Photos from the image-classification dataset "images" in the GitHub repository EnzoN7/Image-classification. Its 9 classes are: apricot, avocado, blueberries, cherries, kiwi, peaches, strawberries, watermelons, apples.

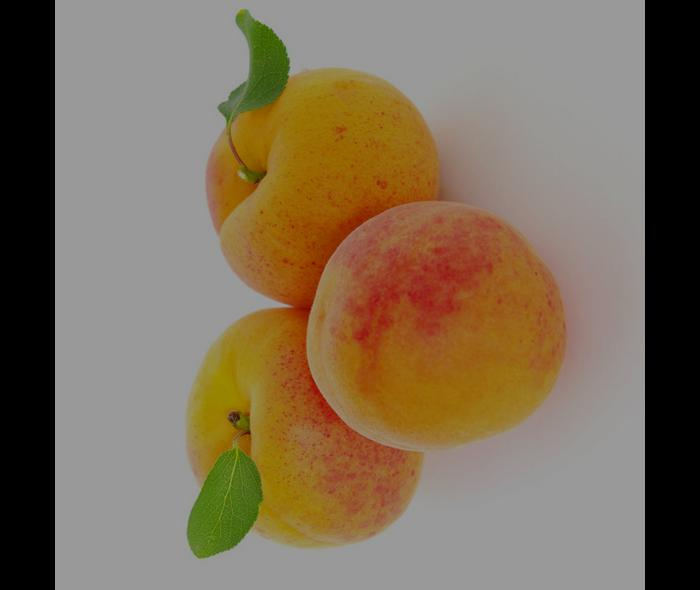
Label: apricot

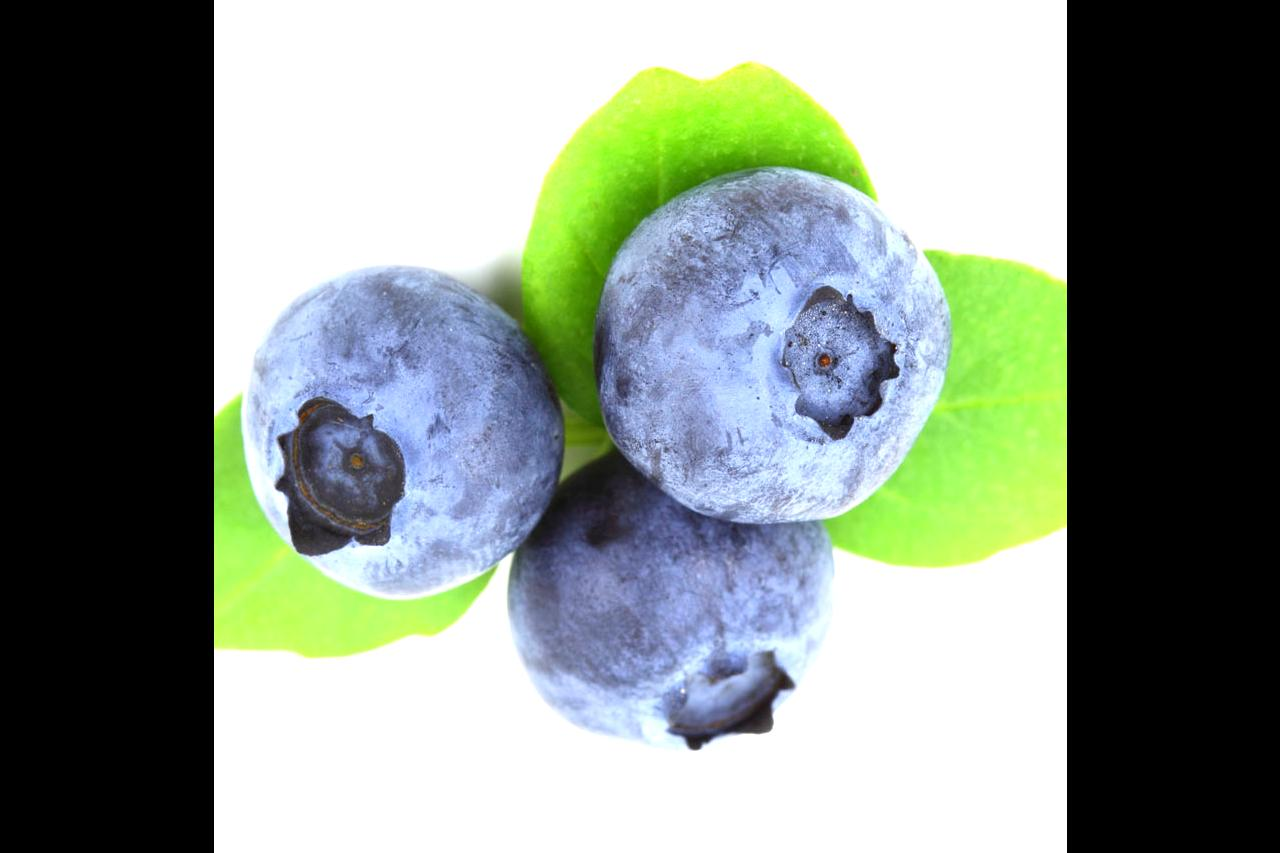
Label: blueberries

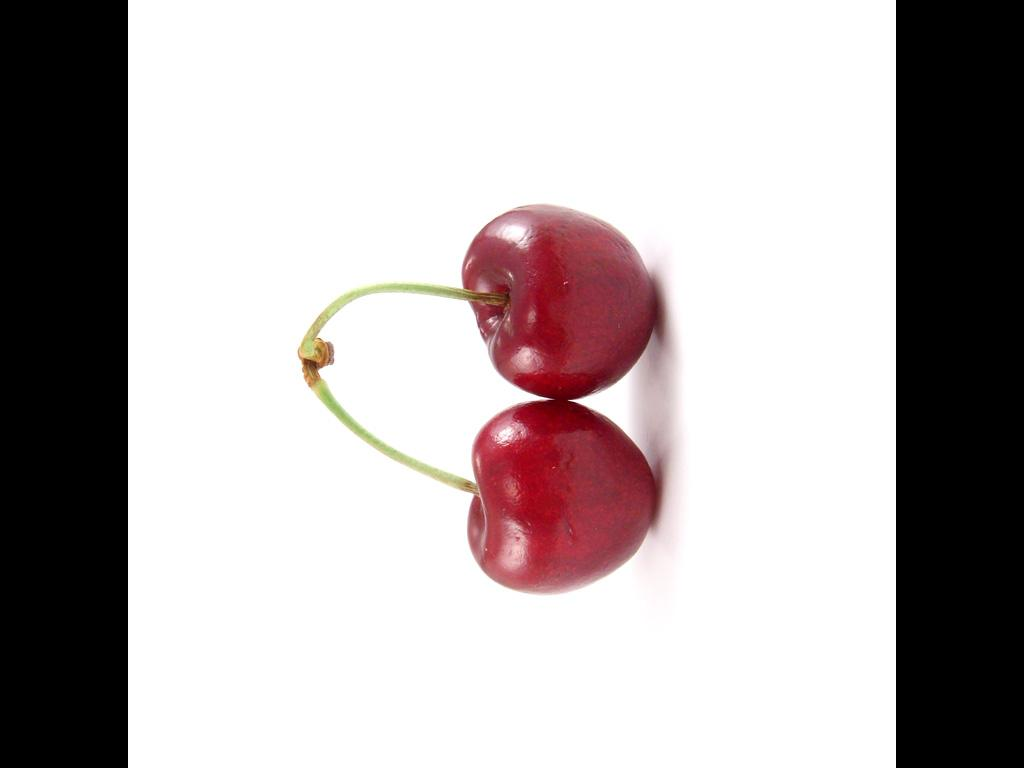
Label: cherries

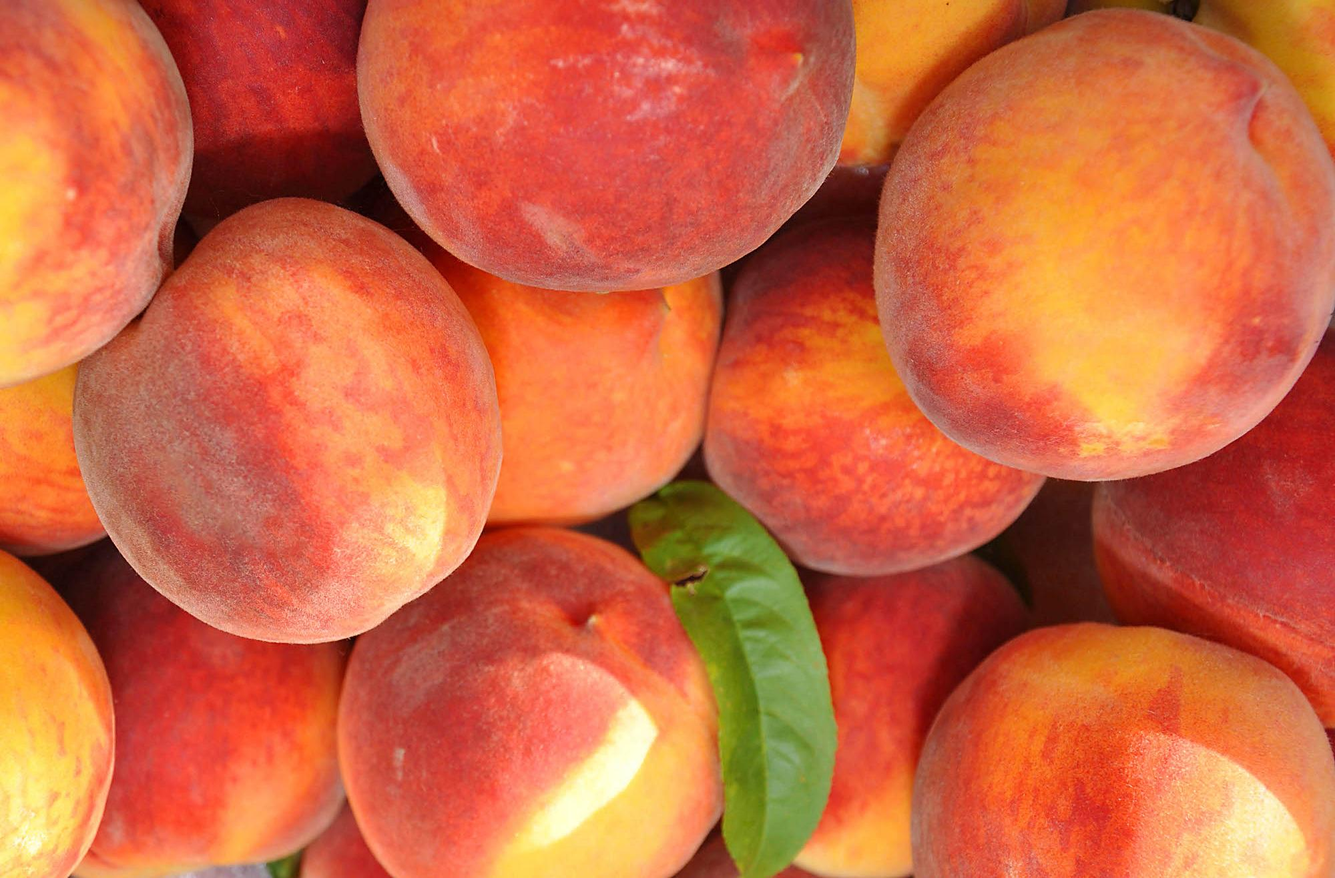
Label: peaches

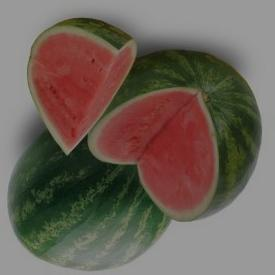
Label: watermelons

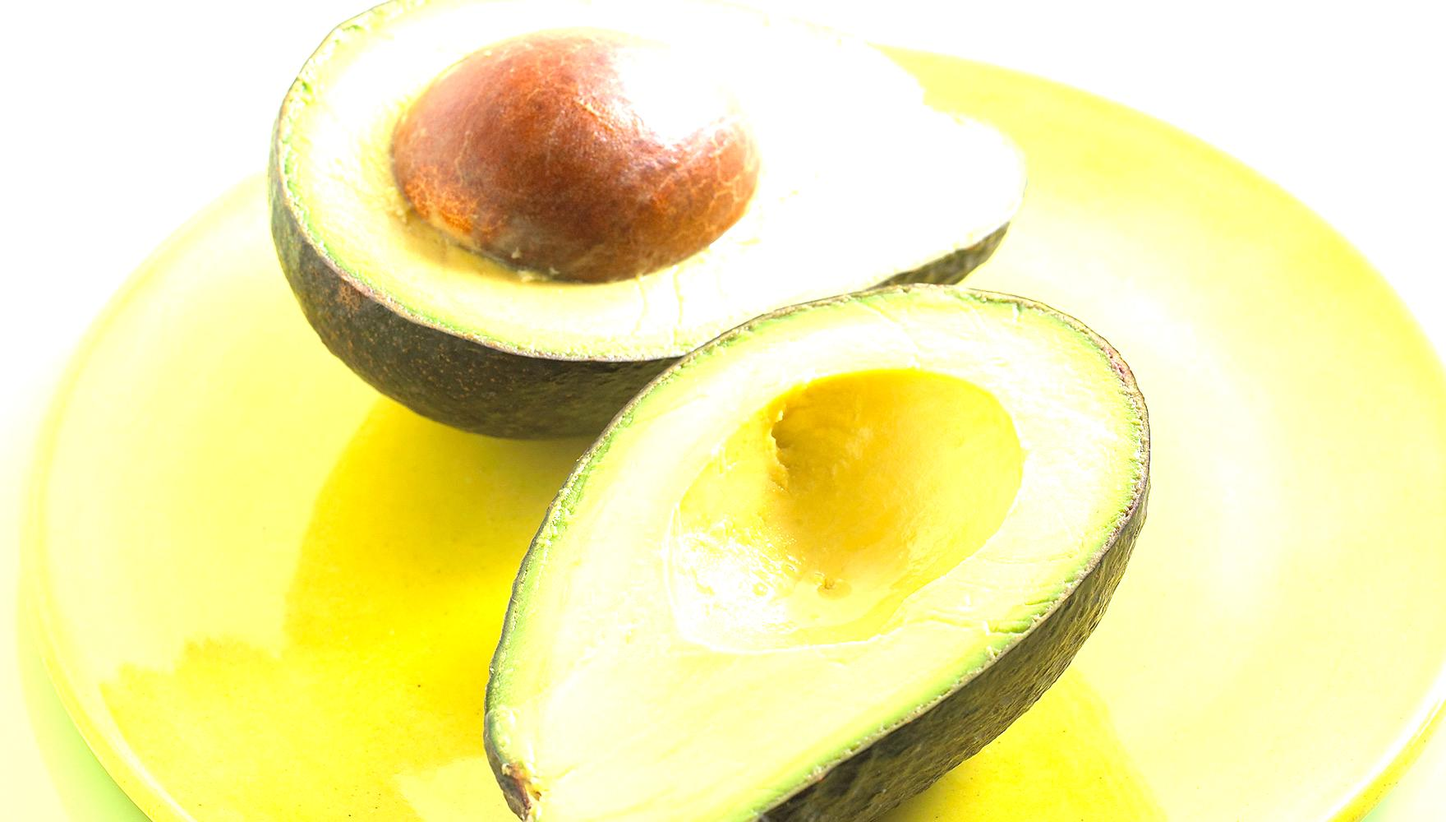
Label: avocado
